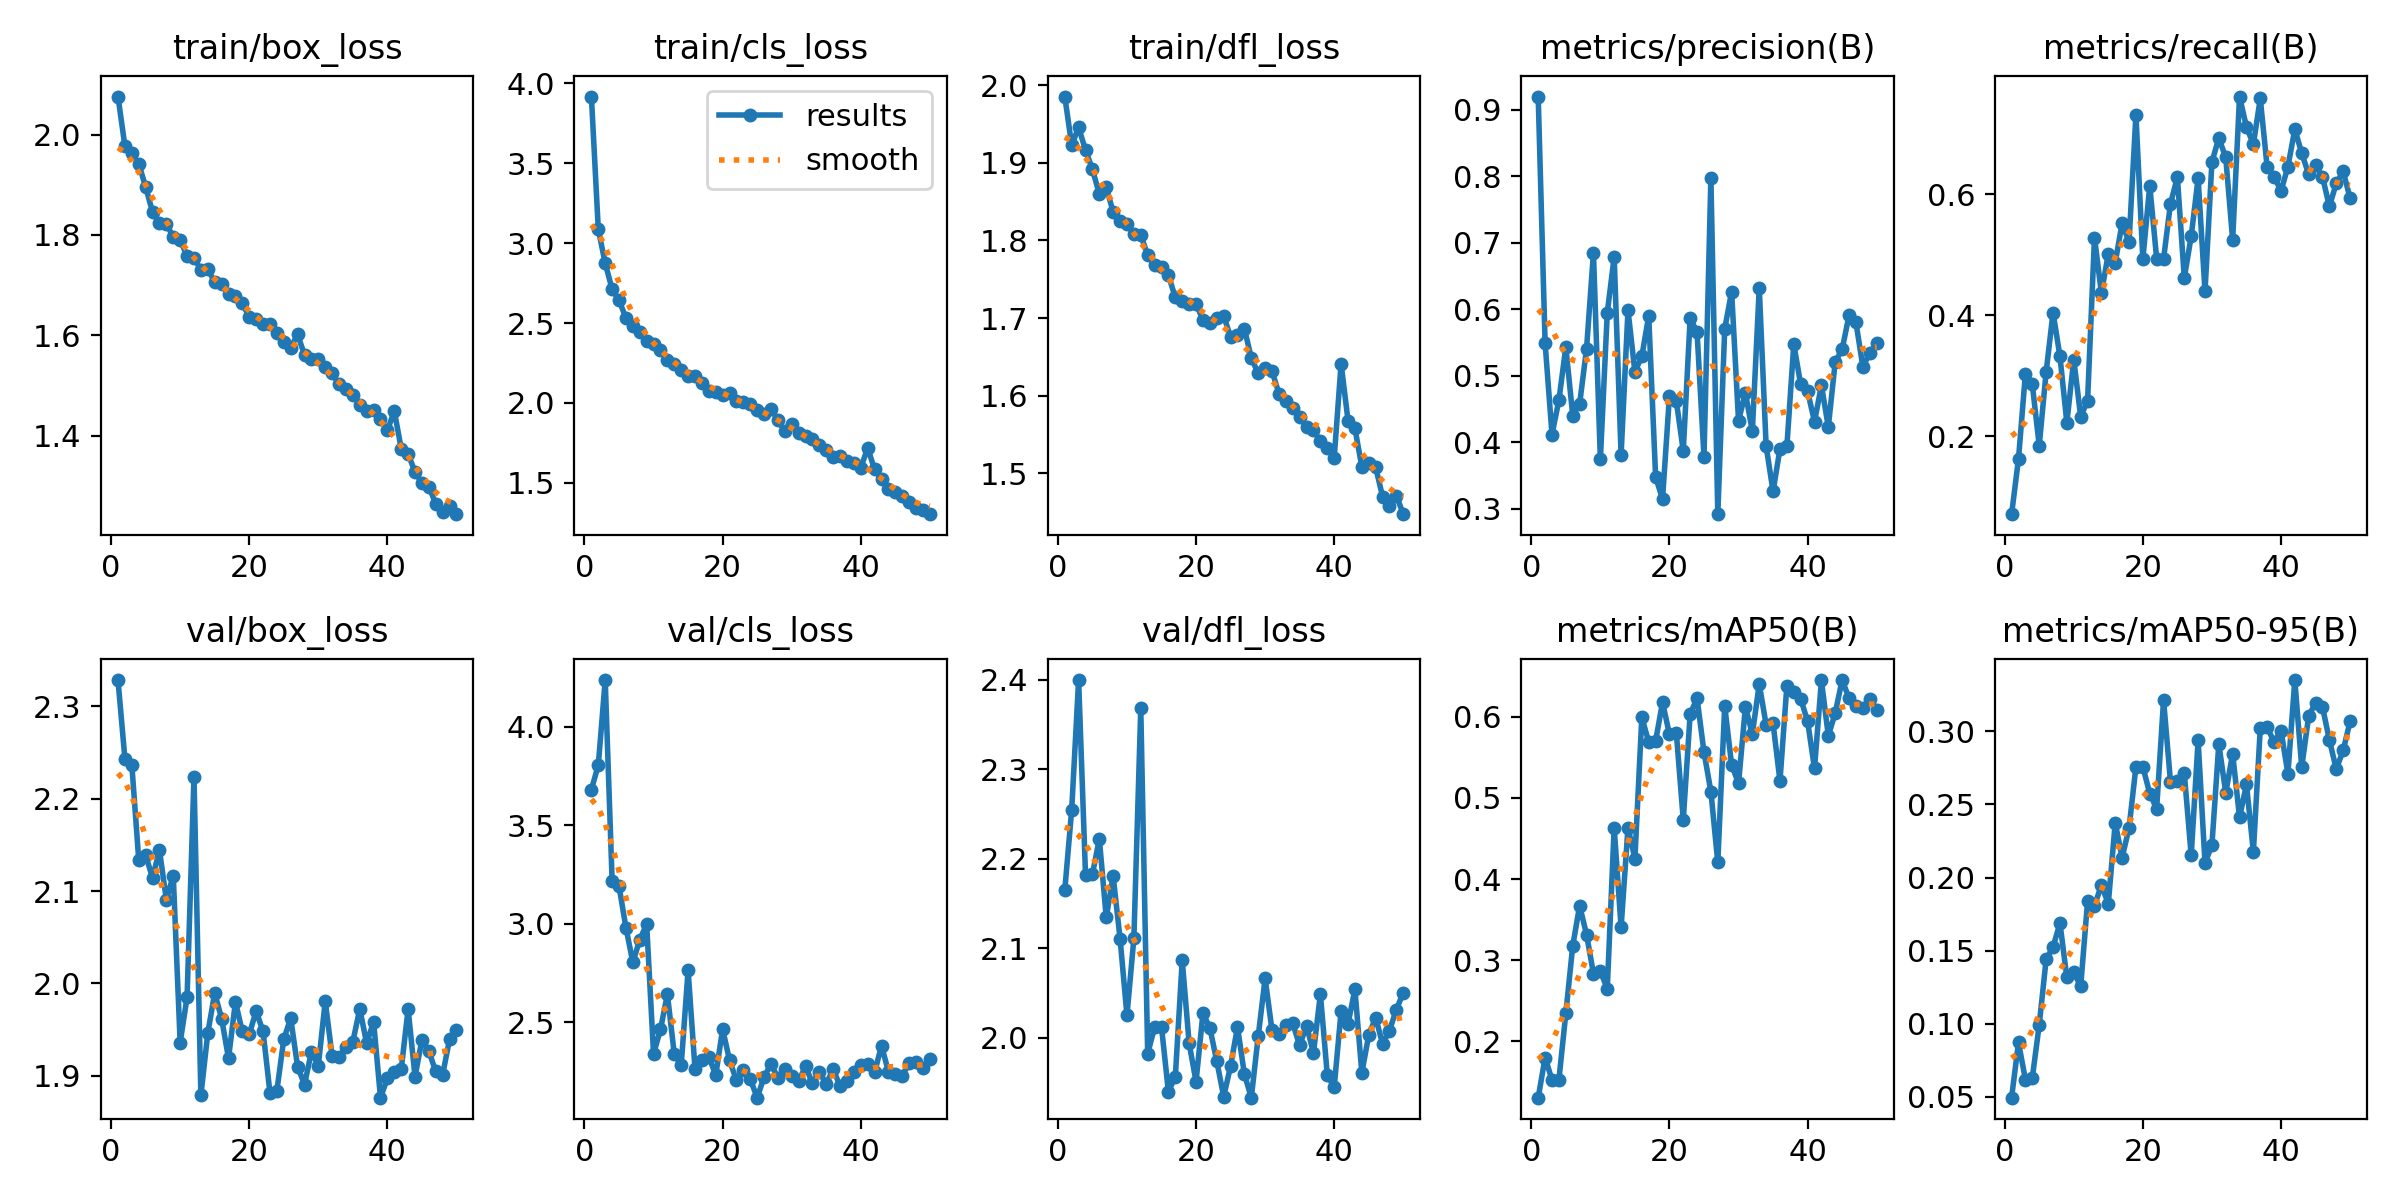

The table this chart was drawn from, first rows:
epoch, time, train/box_loss, train/cls_loss, train/dfl_loss, metrics/precision(B), metrics/recall(B), metrics/mAP50(B), metrics/mAP50-95(B), val/box_loss, val/cls_loss, val/dfl_loss, lr/pg0, lr/pg1, lr/pg2
1, 12.51, 2.076, 3.917, 1.985, 0.92, 0.07143, 0.1307, 0.04929, 2.329, 3.681, 2.165, 0.0002985, 0.0002985, 0.0002985
2, 23.39, 1.977, 3.085, 1.923, 0.5493, 0.1627, 0.1802, 0.08707, 2.243, 3.805, 2.255, 0.0005896, 0.0005896, 0.0005896
3, 34.05, 1.962, 2.874, 1.946, 0.412, 0.3035, 0.1525, 0.06169, 2.237, 4.237, 2.4, 0.0008687, 0.0008687, 0.0008687
4, 44.64, 1.942, 2.712, 1.916, 0.4638, 0.2856, 0.1531, 0.06287, 2.134, 3.218, 2.182, 0.000855, 0.000855, 0.000855
5, 55.17, 1.896, 2.642, 1.891, 0.5434, 0.1847, 0.2345, 0.09917, 2.139, 3.19, 2.183, 0.000837, 0.000837, 0.000837
6, 65.76, 1.846, 2.533, 1.86, 0.4404, 0.3062, 0.3178, 0.1439, 2.114, 2.98, 2.222, 0.000819, 0.000819, 0.000819
7, 76.36, 1.824, 2.482, 1.869, 0.458, 0.4044, 0.3672, 0.1524, 2.144, 2.804, 2.134, 0.000801, 0.000801, 0.000801
8, 86.98, 1.822, 2.446, 1.837, 0.541, 0.3321, 0.3317, 0.1688, 2.091, 2.918, 2.18, 0.000783, 0.000783, 0.000783
9, 97.53, 1.796, 2.388, 1.826, 0.6852, 0.2226, 0.2836, 0.1316, 2.117, 2.998, 2.111, 0.000765, 0.000765, 0.000765
10, 108.1, 1.79, 2.367, 1.821, 0.3745, 0.3268, 0.2864, 0.1351, 1.936, 2.339, 2.025, 0.000747, 0.000747, 0.000747
11, 118.5, 1.758, 2.333, 1.808, 0.5949, 0.2327, 0.2652, 0.1255, 1.985, 2.463, 2.111, 0.000729, 0.000729, 0.000729
12, 129.1, 1.755, 2.27, 1.807, 0.6788, 0.2587, 0.4635, 0.1838, 2.224, 2.642, 2.368, 0.000711, 0.000711, 0.000711
13, 139.6, 1.73, 2.247, 1.781, 0.3815, 0.5283, 0.3406, 0.1806, 1.879, 2.338, 1.982, 0.000693, 0.000693, 0.000693
14, 150.2, 1.733, 2.206, 1.768, 0.5989, 0.4367, 0.4633, 0.1948, 1.946, 2.281, 2.012, 0.000675, 0.000675, 0.000675
15, 160.8, 1.706, 2.172, 1.765, 0.5062, 0.5015, 0.4254, 0.182, 1.99, 2.763, 2.012, 0.000657, 0.000657, 0.000657
16, 171.3, 1.702, 2.168, 1.755, 0.5294, 0.4868, 0.5991, 0.2374, 1.962, 2.263, 1.94, 0.000639, 0.000639, 0.000639
17, 181.9, 1.682, 2.125, 1.727, 0.5903, 0.5521, 0.5692, 0.2136, 1.919, 2.306, 1.957, 0.000621, 0.000621, 0.000621
18, 192.4, 1.677, 2.077, 1.722, 0.3479, 0.5208, 0.5703, 0.2339, 1.98, 2.325, 2.086, 0.000603, 0.000603, 0.000603
19, 202.9, 1.664, 2.068, 1.719, 0.3151, 0.7312, 0.6179, 0.2758, 1.948, 2.232, 1.994, 0.000585, 0.000585, 0.000585
20, 213.5, 1.637, 2.051, 1.718, 0.4698, 0.4924, 0.5783, 0.2758, 1.945, 2.465, 1.951, 0.000567, 0.000567, 0.000567
21, 224.1, 1.633, 2.059, 1.698, 0.462, 0.6137, 0.58, 0.2575, 1.97, 2.306, 2.027, 0.000549, 0.000549, 0.000549
22, 234.6, 1.624, 2.011, 1.694, 0.3875, 0.4935, 0.4728, 0.2471, 1.948, 2.205, 2.011, 0.000531, 0.000531, 0.000531
23, 245.1, 1.622, 2.009, 1.7, 0.5869, 0.493, 0.6034, 0.3216, 1.881, 2.259, 1.974, 0.000513, 0.000513, 0.000513
24, 255.7, 1.605, 1.995, 1.703, 0.5658, 0.5842, 0.6227, 0.2656, 1.884, 2.211, 1.934, 0.000495, 0.000495, 0.000495
25, 266.3, 1.587, 1.959, 1.676, 0.3787, 0.628, 0.5565, 0.2658, 1.94, 2.117, 1.968, 0.000477, 0.000477, 0.000477
26, 276.8, 1.576, 1.934, 1.679, 0.7975, 0.4617, 0.5079, 0.2714, 1.962, 2.222, 2.012, 0.000459, 0.000459, 0.000459
27, 287.3, 1.602, 1.965, 1.686, 0.2922, 0.5302, 0.4205, 0.2151, 1.91, 2.288, 1.959, 0.000441, 0.000441, 0.000441
28, 297.9, 1.561, 1.891, 1.649, 0.5707, 0.6262, 0.6133, 0.2939, 1.89, 2.217, 1.933, 0.000423, 0.000423, 0.000423
29, 308.4, 1.552, 1.824, 1.629, 0.6268, 0.4393, 0.541, 0.2098, 1.926, 2.264, 2.002, 0.0004051, 0.0004051, 0.0004051
30, 318.9, 1.552, 1.866, 1.636, 0.4329, 0.6532, 0.5178, 0.2222, 1.911, 2.228, 2.066, 0.0003871, 0.0003871, 0.0003871
31, 329.5, 1.536, 1.812, 1.632, 0.4742, 0.6926, 0.6124, 0.2915, 1.981, 2.2, 2.008, 0.0003691, 0.0003691, 0.0003691
32, 340, 1.524, 1.797, 1.603, 0.4169, 0.6607, 0.5786, 0.2579, 1.921, 2.277, 2.005, 0.0003511, 0.0003511, 0.0003511
33, 350.5, 1.502, 1.776, 1.593, 0.6323, 0.5245, 0.6402, 0.2847, 1.92, 2.19, 2.014, 0.0003331, 0.0003331, 0.0003331
34, 361.1, 1.493, 1.74, 1.585, 0.3943, 0.7612, 0.5901, 0.2412, 1.932, 2.248, 2.016, 0.0003151, 0.0003151, 0.0003151
35, 371.6, 1.481, 1.709, 1.573, 0.3265, 0.7109, 0.5918, 0.2637, 1.937, 2.186, 1.991, 0.0002971, 0.0002971, 0.0002971
36, 382.1, 1.461, 1.66, 1.56, 0.3903, 0.6824, 0.5209, 0.2176, 1.972, 2.263, 2.013, 0.0002791, 0.0002791, 0.0002791
37, 392.6, 1.45, 1.666, 1.556, 0.3941, 0.758, 0.638, 0.3022, 1.935, 2.174, 1.983, 0.0002611, 0.0002611, 0.0002611
38, 403.2, 1.452, 1.637, 1.541, 0.5479, 0.644, 0.6306, 0.3029, 1.959, 2.203, 2.049, 0.0002431, 0.0002431, 0.0002431
39, 413.7, 1.433, 1.625, 1.533, 0.4873, 0.6288, 0.6222, 0.2928, 1.876, 2.246, 1.958, 0.0002251, 0.0002251, 0.0002251
40, 424.2, 1.41, 1.596, 1.52, 0.4768, 0.6054, 0.5944, 0.3006, 1.897, 2.284, 1.945, 0.0002071, 0.0002071, 0.0002071
41, 435.6, 1.449, 1.718, 1.641, 0.4314, 0.645, 0.5364, 0.2711, 1.904, 2.29, 2.03, 0.0001891, 0.0001891, 0.0001891
42, 446.1, 1.374, 1.585, 1.568, 0.4858, 0.7073, 0.6447, 0.3352, 1.907, 2.245, 2.015, 0.0001711, 0.0001711, 0.0001711
43, 456.6, 1.363, 1.524, 1.558, 0.4234, 0.6677, 0.5764, 0.2755, 1.972, 2.381, 2.054, 0.0001531, 0.0001531, 0.0001531
44, 467, 1.328, 1.464, 1.509, 0.5213, 0.633, 0.6048, 0.3103, 1.899, 2.249, 1.961, 0.0001351, 0.0001351, 0.0001351
45, 477.5, 1.305, 1.441, 1.514, 0.5398, 0.6476, 0.6452, 0.3197, 1.939, 2.237, 2.003, 0.0001171, 0.0001171, 0.0001171
46, 488, 1.299, 1.418, 1.508, 0.5913, 0.6289, 0.6228, 0.3169, 1.926, 2.226, 2.022, 9.9081e-05, 9.9081e-05, 9.9081e-05
47, 498.4, 1.264, 1.378, 1.47, 0.5805, 0.5797, 0.6137, 0.2942, 1.905, 2.295, 1.993, 8.10828e-05, 8.10828e-05, 8.10828e-05
48, 508.9, 1.248, 1.342, 1.458, 0.5137, 0.6177, 0.6106, 0.2742, 1.901, 2.299, 2.008, 6.30846e-05, 6.30846e-05, 6.30846e-05
49, 519.3, 1.261, 1.333, 1.472, 0.5343, 0.6376, 0.6219, 0.287, 1.939, 2.27, 2.031, 4.50864e-05, 4.50864e-05, 4.50864e-05
50, 529.8, 1.244, 1.305, 1.448, 0.5493, 0.5932, 0.609, 0.3068, 1.95, 2.315, 2.05, 2.70882e-05, 2.70882e-05, 2.70882e-05
